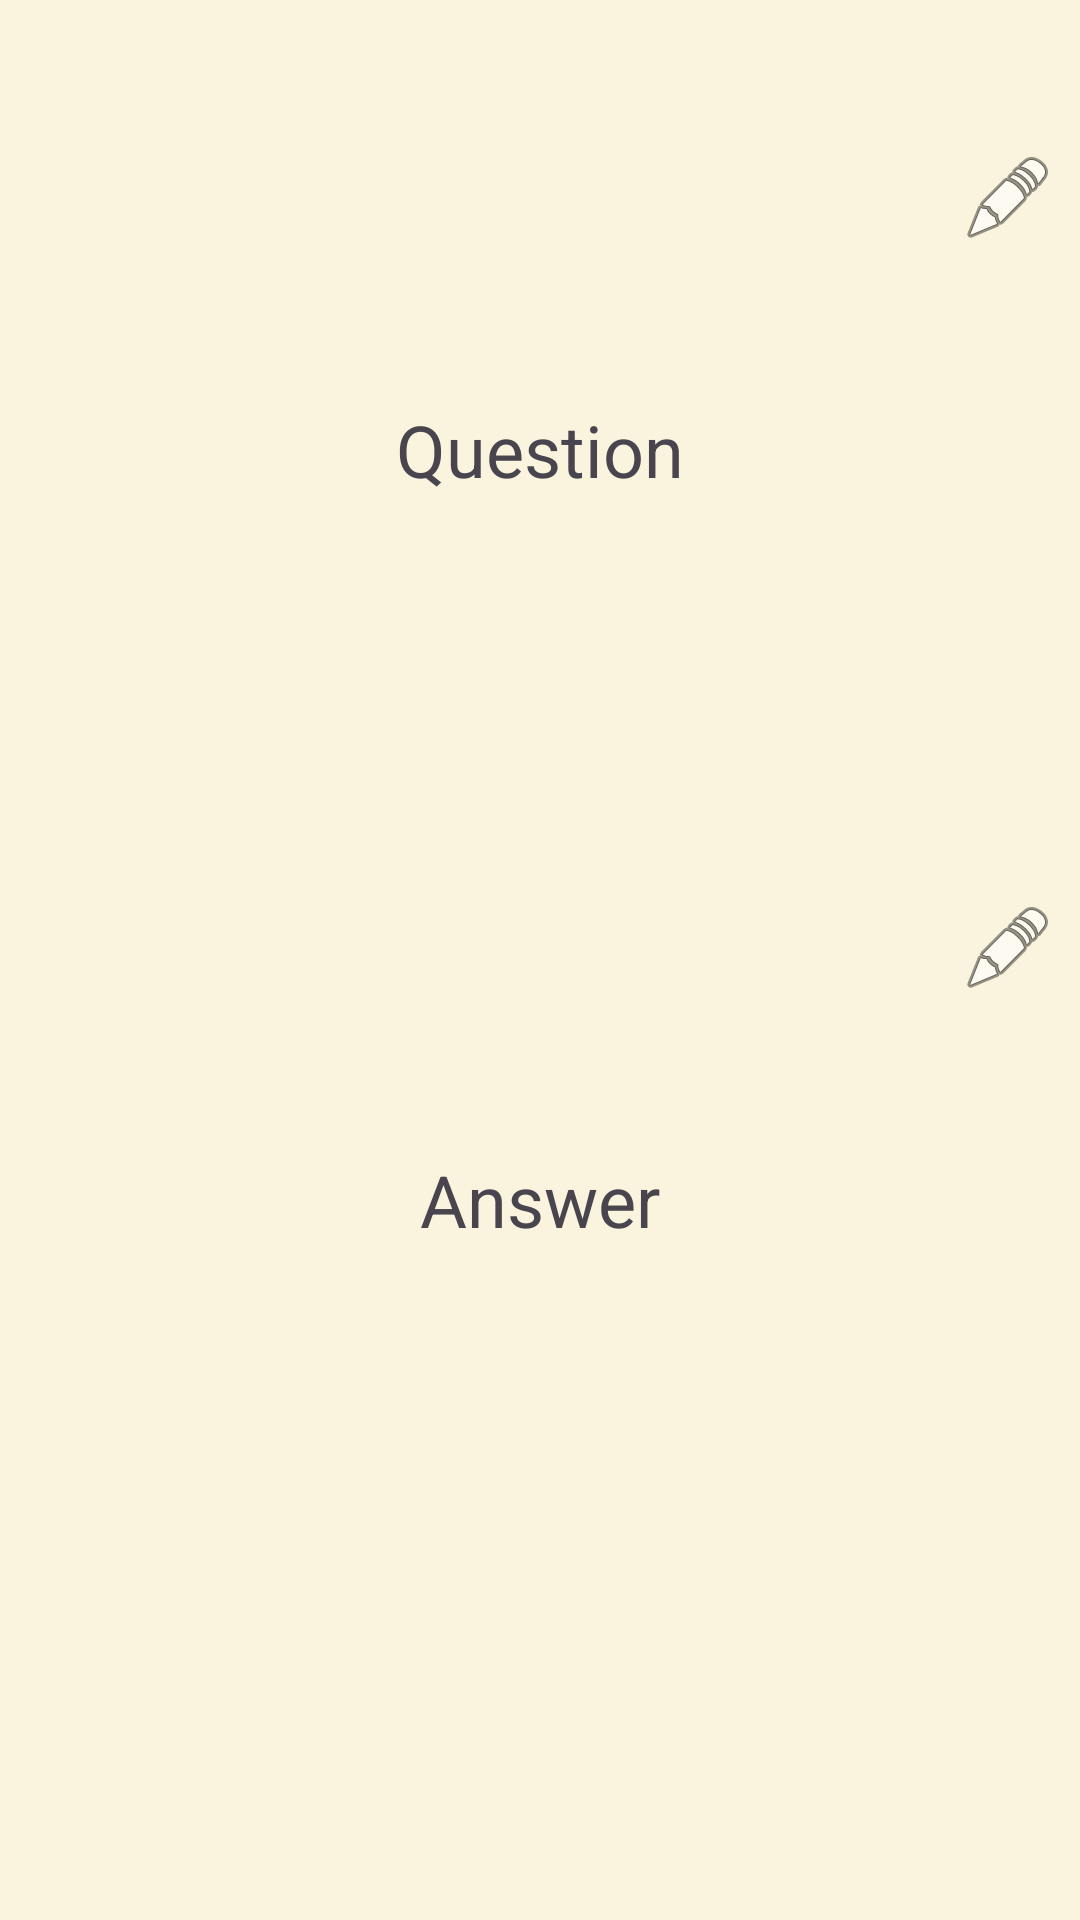

Here is an Android app screen rendered from its layout file. Give the layout XML and the strings, colors and styles it references.
<!-- AndroidManifest.xml: application theme Theme.FlashCardFinal -->
<!-- res/layout/content_book.xml -->
<RelativeLayout xmlns:android="http://schemas.android.com/apk/res/android"
    xmlns:tools="http://schemas.android.com/tools"
    android:layout_width="match_parent"
    android:layout_height="match_parent"
    android:background="@color/tan_white"
    tools:context=".BookActivity">

    <TextView
        android:id="@+id/flashcard_book_question"
        android:layout_width="match_parent"
        android:layout_height="200dp"
        android:layout_marginTop="50dp"
        android:gravity="center"
        android:text="@string/card_question"
        android:textSize="24sp" />

    <ImageView
        android:id="@+id/edit_book_question"
        android:layout_width="wrap_content"
        android:layout_height="wrap_content"
        android:layout_alignParentEnd="true"
        android:layout_alignTop="@+id/flashcard_book_question"
        android:layout_marginEnd="8dp"
        android:src="@android:drawable/ic_menu_edit" />

    <TextView
        android:id="@+id/flashcard_book_answer"
        android:layout_width="match_parent"
        android:layout_height="200dp"
        android:layout_marginTop="300dp"
        android:gravity="center"
        android:text="@string/card_answer"
        android:textSize="24sp" />

    <ImageView
        android:id="@+id/edit_book_answer"
        android:layout_width="wrap_content"
        android:layout_height="wrap_content"
        android:layout_alignParentEnd="true"
        android:layout_alignTop="@+id/flashcard_book_answer"
        android:layout_marginEnd="8dp"
        android:clickable="true"
        android:focusable="true"
        android:src="@android:drawable/ic_menu_edit" />
</RelativeLayout>
<!-- resources referenced by this layout -->
<resources>
  <color name="tan_white">#FAF3DD</color>
  <string name="card_answer">Answer</string>
  <string name="card_question">Question</string>
  <style name="Theme.FlashCardFinal" parent="Base.Theme.FlashCardFinal" />
  <style name="Base.Theme.FlashCardFinal" parent="Theme.Material3.DayNight.NoActionBar">
          
          <item name="colorPrimary">@color/tan_white</item>
          <item name="colorPrimaryDark">@color/almost_black</item>
          <item name="colorAccent">@color/ligher_grey</item>
      </style>
  <color name="almost_black">#333333</color>
  <color name="ligher_grey">#999999</color>
</resources>
